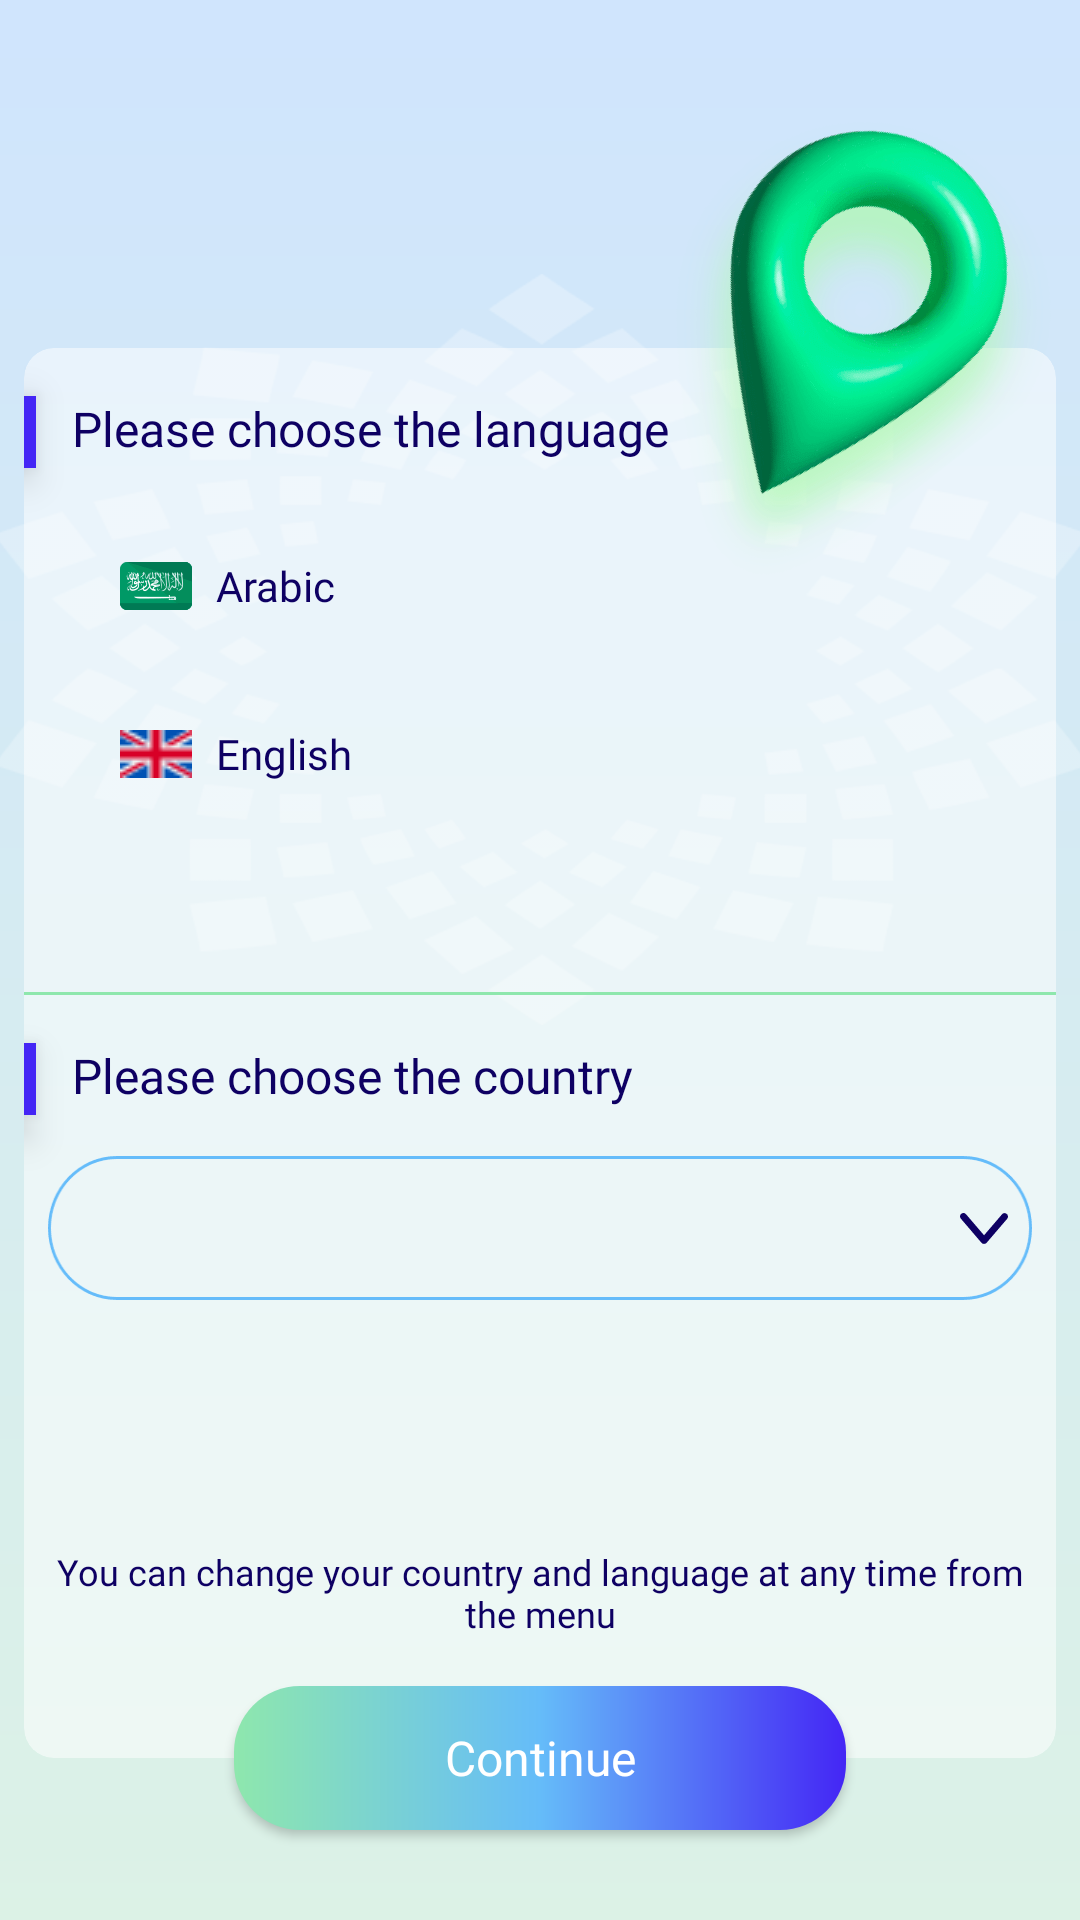

Android layout source for this screen:
<!-- AndroidManifest.xml: application theme Theme.AlTasherat -->
<!-- res/layout/fragment_language.xml -->
<?xml version="1.0" encoding="utf-8"?>
<androidx.constraintlayout.widget.ConstraintLayout xmlns:android="http://schemas.android.com/apk/res/android"
    xmlns:app="http://schemas.android.com/apk/res-auto"
    xmlns:tools="http://schemas.android.com/tools"
    android:layout_width="match_parent"
    android:layout_height="match_parent"
    android:background="@drawable/screens_background"
    tools:context=".features.splash.presention.ui.fragments.LanguageFragment">

    <ImageView
        android:id="@+id/image_background"
        android:layout_width="365dp"
        android:layout_height="273dp"
        android:layout_marginTop="80dp"
        android:src="@drawable/image_on_boarding"
        app:layout_constraintEnd_toEndOf="parent"
        app:layout_constraintStart_toStartOf="parent"
        app:layout_constraintTop_toTopOf="parent" />

    <androidx.constraintlayout.widget.ConstraintLayout
        android:layout_width="match_parent"
        android:layout_height="match_parent"
        android:layout_marginStart="8dp"
        android:layout_marginEnd="8dp"
        app:layout_constraintBottom_toBottomOf="parent"
        app:layout_constraintStart_toStartOf="parent"
        app:layout_constraintTop_toTopOf="parent">

        <androidx.cardview.widget.CardView
            android:id="@+id/cardView2"
            android:layout_width="match_parent"
            android:layout_height="470dp"
            android:layout_marginTop="116dp"
            android:backgroundTint="@color/gray"
            app:cardCornerRadius="10dp"
            app:cardElevation="0dp"
            app:cardMaxElevation="0dp"
            app:layout_constraintEnd_toEndOf="parent"
            app:layout_constraintStart_toStartOf="parent"
            app:layout_constraintTop_toTopOf="parent">

            <androidx.constraintlayout.widget.ConstraintLayout
                android:layout_width="match_parent"
                android:layout_height="match_parent">

                <TextView
                    android:id="@+id/textView3"
                    style="@style/TextView.Bold"
                    android:layout_width="wrap_content"
                    android:layout_height="wrap_content"
                    android:layout_marginStart="16dp"
                    android:layout_marginTop="16dp"
                    android:text="@string/please_pick_country"
                    app:layout_constraintStart_toStartOf="parent"
                    app:layout_constraintTop_toBottomOf="@+id/horizontalLine">

                </TextView>

                <TextView
                    style="@style/TextView.Bold"
                    android:layout_width="wrap_content"
                    android:layout_height="wrap_content"
                    android:layout_marginStart="16dp"
                    android:layout_marginTop="16dp"
                    android:text="@string/please_pick_lang"
                    app:layout_constraintStart_toStartOf="parent"
                    app:layout_constraintTop_toTopOf="parent"></TextView>

                <View
                    android:id="@+id/horizontalLine"
                    android:layout_width="match_parent"
                    android:layout_height="1dp"
                    android:layout_gravity="center_vertical|center_horizontal"
                    android:background="@color/accent"
                    app:layout_constraintBottom_toBottomOf="parent"
                    app:layout_constraintEnd_toEndOf="parent"
                    app:layout_constraintHorizontal_bias="1.0"
                    app:layout_constraintStart_toStartOf="parent"
                    app:layout_constraintTop_toTopOf="parent"
                    app:layout_constraintVertical_bias="0.458" />

                <View
                    android:id="@+id/halfRightView"
                    android:layout_width="4dp"
                    android:layout_height="24dp"
                    android:layout_marginTop="16dp"
                    android:background="@color/primary"
                    android:elevation="8dp"
                    app:layout_constraintStart_toStartOf="parent"
                    app:layout_constraintTop_toBottomOf="@+id/horizontalLine" />

                <RadioGroup
                    android:id="@id/radio"
                    android:layout_width="match_parent"
                    android:layout_height="wrap_content"
                    android:layout_margin="8dp"
                    android:layout_marginTop="16dp"
                    android:orientation="vertical"
                    android:paddingStart="8dp"
                    android:paddingEnd="16dp"
                    app:layout_constraintBottom_toTopOf="@+id/horizontalLine"
                    app:layout_constraintEnd_toEndOf="parent"
                    app:layout_constraintStart_toStartOf="parent"
                    app:layout_constraintTop_toTopOf="parent">

                    <RadioButton
                        android:id="@+id/radioButton1"
                        style="@style/CustomRadioButton1" />

                    <RadioButton
                        android:id="@+id/radioButton2"
                        style="@style/CustomRadioButton2" />
                </RadioGroup>

                <Spinner
                    android:id="@+id/spinner"
                    android:layout_width="match_parent"
                    android:layout_height="wrap_content"
                    android:layout_marginStart="8dp"
                    android:layout_marginTop="16dp"
                    android:layout_marginEnd="8dp"
                    android:background="@drawable/layer_item_custom_dropdown_arrow"
                    android:minHeight="48dp"
                    android:paddingStart="16dp"
                    android:paddingEnd="16dp"
                    android:spinnerMode="dropdown"
                    app:layout_constraintBottom_toBottomOf="parent"
                    app:layout_constraintEnd_toEndOf="parent"
                    app:layout_constraintHorizontal_bias="0.0"
                    app:layout_constraintStart_toStartOf="parent"
                    app:layout_constraintTop_toBottomOf="@+id/textView3"
                    app:layout_constraintVertical_bias="0.0" />

                <TextView
                    android:id="@+id/textView"
                    style="@style/TextView.SemiBold"
                    android:layout_width="match_parent"
                    android:layout_height="wrap_content"
                    android:layout_marginHorizontal="8dp"
                    android:layout_marginBottom="40dp"
                    android:text="@string/you_can_change_langauge"
                    android:textAlignment="center"
                    android:textSize="12sp"
                    app:layout_constraintBottom_toBottomOf="parent"
                    app:layout_constraintEnd_toEndOf="parent"
                    app:layout_constraintStart_toStartOf="parent" />
            </androidx.constraintlayout.widget.ConstraintLayout>

        </androidx.cardview.widget.CardView>

        

        <ImageView
            android:id="@+id/imageView7"
            android:layout_width="wrap_content"
            android:layout_height="wrap_content"
            android:layout_marginStart="16dp"
            android:layout_marginBottom="16dp"
            android:src="@drawable/image_location"
            app:layout_constraintBottom_toTopOf="@id/cardView2"
            app:layout_constraintEnd_toEndOf="@id/cardView2"
            app:layout_constraintTop_toTopOf="@id/cardView2" />

        
        <Button
            android:id="@+id/button_continue"
            style="@style/Button.Next"
            android:layout_width="204dp"
            android:layout_height="wrap_content"
            android:text="@string/continue_text"
            app:layout_constraintBottom_toBottomOf="@id/cardView2"
            app:layout_constraintEnd_toEndOf="parent"
            app:layout_constraintStart_toStartOf="parent"
            app:layout_constraintTop_toBottomOf="@id/cardView2" />
        
        <View
            android:id="@+id/view_rectangle"
            android:layout_width="4dp"
            android:layout_height="24dp"
            android:layout_marginTop="16dp"
            android:background="@color/primary"
            android:elevation="8dp"
            app:layout_constraintStart_toStartOf="parent"
            app:layout_constraintTop_toTopOf="@id/cardView2" />

    </androidx.constraintlayout.widget.ConstraintLayout>

</androidx.constraintlayout.widget.ConstraintLayout>
<!-- resources referenced by this layout -->
<resources>
  <color name="accent">#8EE7AD</color>
  <color name="gray">#87FFFFFF</color>
  <color name="primary">#4426F5</color>
  <!-- drawable layer_item_custom_dropdown_arrow (drawable) -->
  <?xml version="1.0" encoding="utf-8"?>
  <layer-list xmlns:android="http://schemas.android.com/apk/res/android">
      <item android:drawable="@drawable/ic_arrow_down"
          android:gravity="end|center_vertical"
          android:left="8dp" android:right="8dp"/>
      
      <item android:drawable="@drawable/image_spinner_back"/>
  </layer-list>
  <!-- drawable screens_background (drawable) -->
  <?xml version="1.0" encoding="utf-8"?>
  <shape xmlns:android="http://schemas.android.com/apk/res/android"
      android:shape="rectangle">
      <gradient
          android:startColor="#4D65BCF9"
      android:endColor="#4D8EE7AD"
      android:angle="270" />
  </shape>
  <string name="continue_text">Continue</string>
  <string name="please_pick_country">Please choose the country</string>
  <string name="please_pick_lang">Please choose the language</string>
  <string name="you_can_change_langauge">You can change your country and language at any time from the menu</string>
  <style name="Button.Next" parent="Button.Primary">
          <item name="icon">@drawable/ic_next</item>
      </style>
  <style name="TextView.Bold" parent="TextView">
          <item name="android:textAppearance">@style/Font.Bold</item>
      </style>
  <style name="TextView.SemiBold" parent="TextView">
          <item name="android:textAppearance">@style/Font.SemiBold</item>
      </style>
  <style name="Theme.AlTasherat" parent="Base.Theme.AlTasherat" />
  <style name="Button.Primary" parent="Button">
          <item name="android:background">@drawable/shape_button</item>
      </style>
  <style name="Font.SemiBold" parent="Font">
          <item name="android:fontFamily">@font/app_font_semibold</item>
      </style>
  <string name="arabic">Arabic</string>
  <color name="text">#0E0063</color>
  <string name="english">English</string>
  <style name="Font.Bold" parent="Font">
          <item name="android:fontFamily">@font/app_font_bold</item>
      </style>
  <style name="Font" parent="@android:style/TextAppearance" />
  <style name="ThemeOverlay.App.BottomSheetDialog" parent="ThemeOverlay.Material3.BottomSheetDialog">
          <item name="bottomSheetStyle">@style/ModalBottomSheetDialog</item>
      </style>
  <style name="SnackBarStyle" parent="@style/Widget.Material3.Snackbar">
          <item name="android:layout_margin">16dp</item>
          <item name="backgroundTint">@color/bg_card</item>
          <item name="cornerRadius">16dp</item>
      </style>
  <style name="SnackBarButton" parent="@style/Widget.Material3.Button.TextButton.Snackbar">
          <item name="android:textAppearance">@style/Font.SemiBold</item>
          <item name="android:textSize">14sp</item>
          <item name="android:textColor">@color/text</item>
      </style>
  <style name="SnackBarText" parent="@style/Widget.Material3.Snackbar.TextView">
          <item name="android:textAppearance">@style/Font.SemiBold</item>
          <item name="android:textSize">14sp</item>
          <item name="android:textColor">@color/text</item>
      </style>
  <color name="white">#FFFFFFFF</color>
  <color name="secondary">#65BCF9</color>
  <style name="ModalBottomSheetDialog" parent="Widget.Material3.BottomSheet.Modal">
          <item name="backgroundTint">@color/bg</item>
          <item name="shapeAppearance">@style/ShapeAppearance.App.LargeComponent</item>
      </style>
  <color name="bg_card">#FFFFFFFF</color>
  <color name="bg">#FFFFFFFF</color>
  <style name="ShapeAppearance.App.LargeComponent" parent="ShapeAppearance.Material3.LargeComponent">
          <item name="cornerFamily">rounded</item>
          <item name="cornerSize">50dp</item>
      </style>
</resources>
